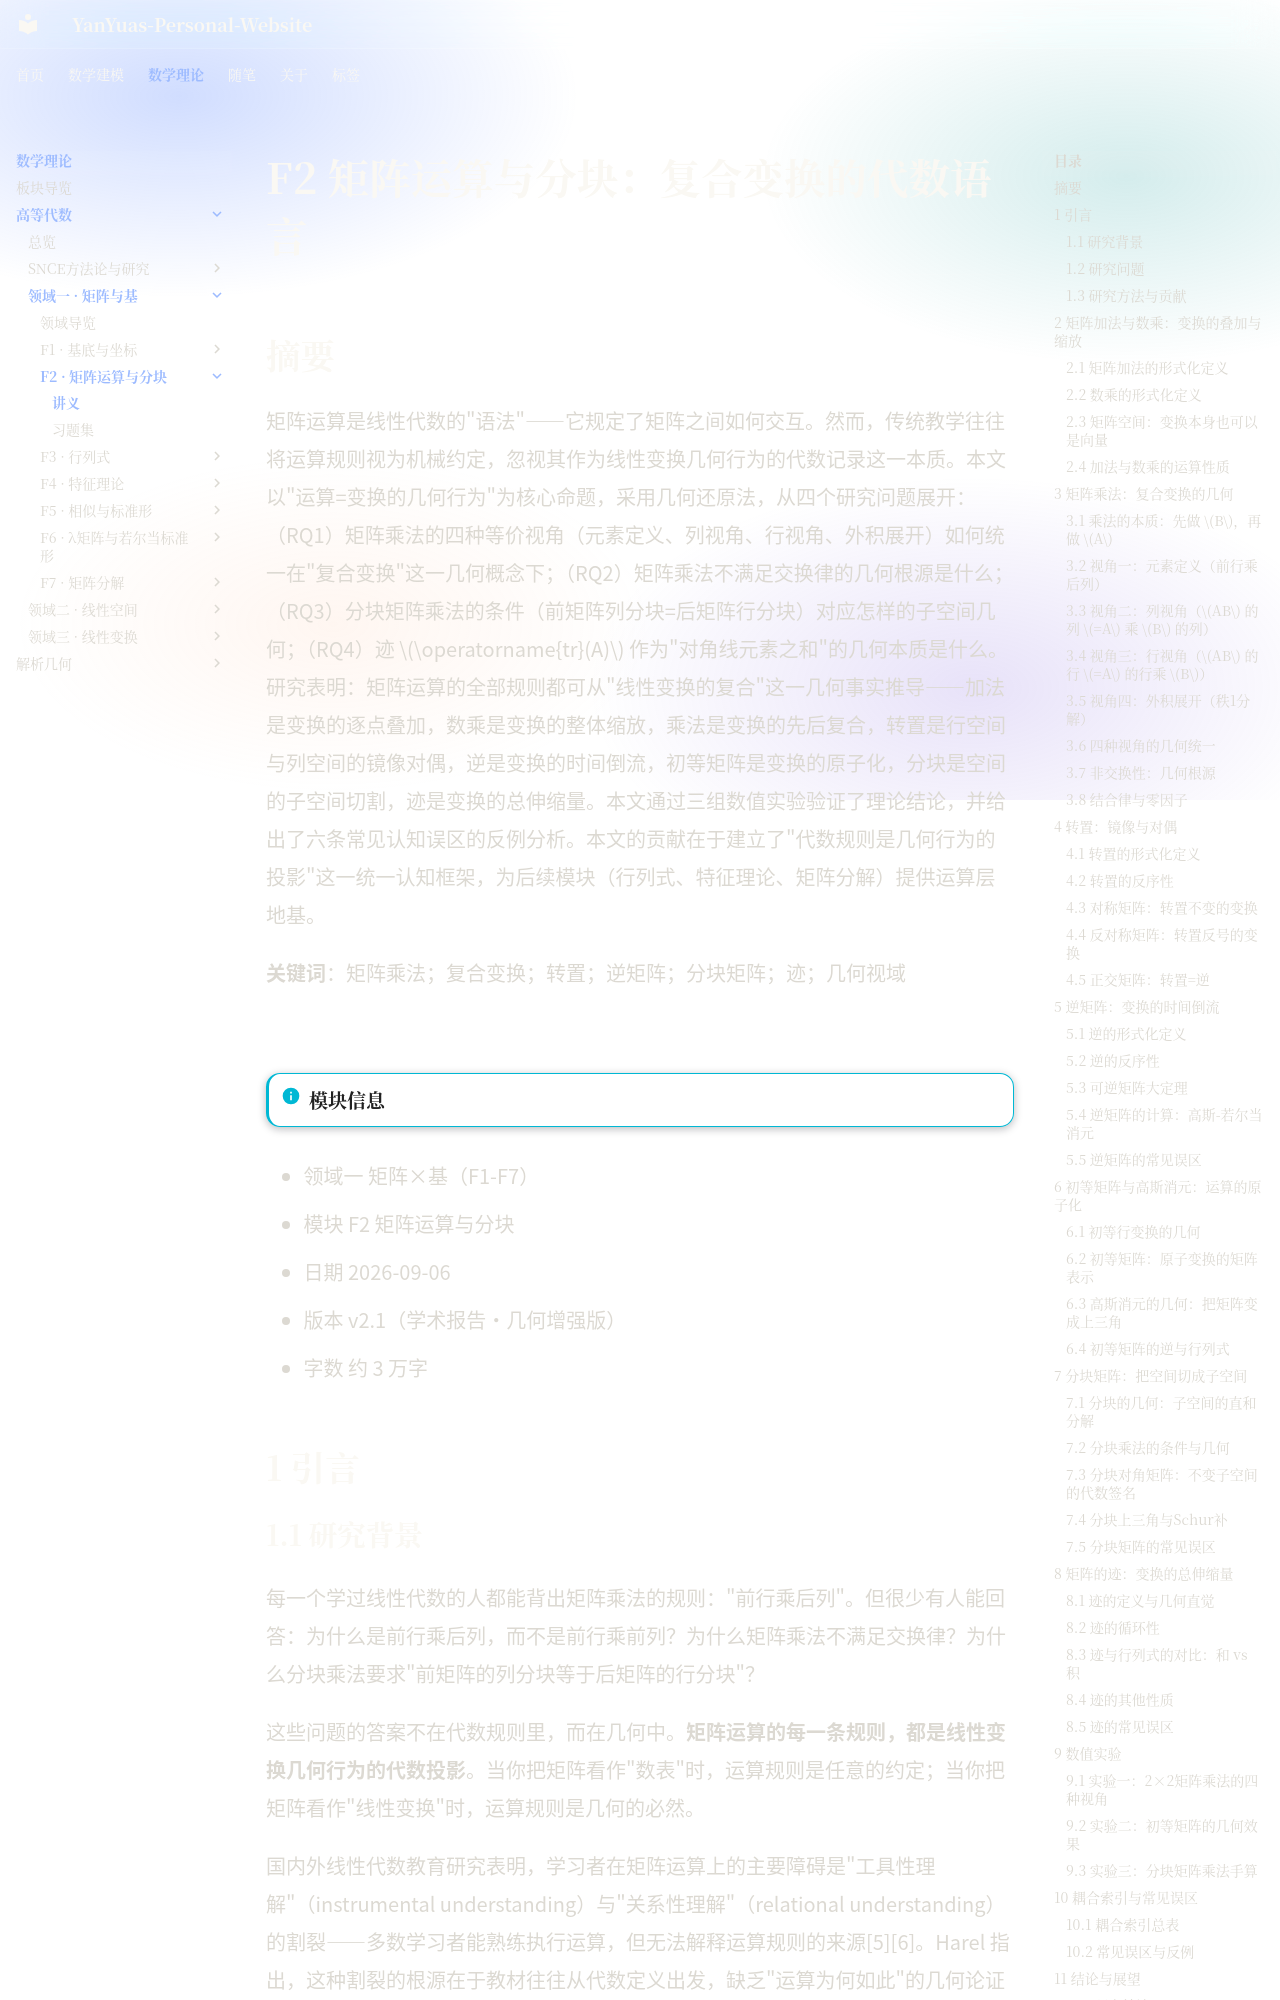

repository: YanYuas/YanYu-Site · page: maththeory/advanced-algebra/matrix-basis/F2-矩阵运算与分块/讲义/index.html · generator: mkdocs

# F2 矩阵运算与分块：复合变换的代数语言

## 摘要

矩阵运算是线性代数的"语法"——它规定了矩阵之间如何交互。然而，传统教学往往将运算规则视为机械约定，忽视其作为线性变换几何行为的代数记录这一本质。本文以"运算=变换的几何行为"为核心命题，采用几何还原法，从四个研究问题展开：（RQ1）矩阵乘法的四种等价视角（元素定义、列视角、行视角、外积展开）如何统一在"复合变换"这一几何概念下；（RQ2）矩阵乘法不满足交换律的几何根源是什么；（RQ3）分块矩阵乘法的条件（前矩阵列分块=后矩阵行分块）对应怎样的子空间几何；（RQ4）迹 $\operatorname{tr}(A)$ 作为"对角线元素之和"的几何本质是什么。研究表明：矩阵运算的全部规则都可从"线性变换的复合"这一几何事实推导——加法是变换的逐点叠加，数乘是变换的整体缩放，乘法是变换的先后复合，转置是行空间与列空间的镜像对偶，逆是变换的时间倒流，初等矩阵是变换的原子化，分块是空间的子空间切割，迹是变换的总伸缩量。本文通过三组数值实验验证了理论结论，并给出了六条常见认知误区的反例分析。本文的贡献在于建立了"代数规则是几何行为的投影"这一统一认知框架，为后续模块（行列式、特征理论、矩阵分解）提供运算层地基。

**关键词**：矩阵乘法；复合变换；转置；逆矩阵；分块矩阵；迹；几何视域

---

!!! info "模块信息"
- 领域一 矩阵×基（F1-F7）
- 模块 F2 矩阵运算与分块
- 日期 2026-09-06
- 版本 v2.1（学术报告·几何增强版）
- 字数 约 3 万字

## 1 引言

### 1.1 研究背景

每一个学过线性代数的人都能背出矩阵乘法的规则："前行乘后列"。但很少有人能回答：为什么是前行乘后列，而不是前行乘前列？为什么矩阵乘法不满足交换律？为什么分块乘法要求"前矩阵的列分块等于后矩阵的行分块"？

这些问题的答案不在代数规则里，而在几何中。**矩阵运算的每一条规则，都是线性变换几何行为的代数投影**。当你把矩阵看作"数表"时，运算规则是任意的约定；当你把矩阵看作"线性变换"时，运算规则是几何的必然。

国内外线性代数教育研究表明，学习者在矩阵运算上的主要障碍是"工具性理解"（instrumental understanding）与"关系性理解"（relational understanding）的割裂——多数学习者能熟练执行运算，但无法解释运算规则的来源[5][6]。Harel 指出，这种割裂的根源在于教材往往从代数定义出发，缺乏"运算为何如此"的几何论证[5]。Sierpinska 则将"矩阵乘法的非交换性"列为线性代数的认识论障碍之一，认为学习者需要从"变换复合"的角度才能理解[6]。

国内主流教材（蓝以中[1]、张禾瑞[2]、丘维声[8]）对矩阵运算的代数规则表述严谨，但在几何语义的系统构建上着墨较少。Strang[3]在《Introduction to Linear Algebra》中强调"矩阵乘法的四种视角"，Axler[4]在《Linear Algebra Done Right》中则完全从变换出发定义运算，但二者均未将运算规则的几何来源系统化为统一框架。
